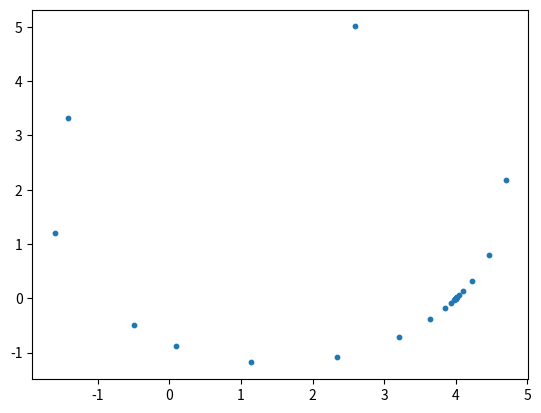

Python code for this plot:
# -*- coding: utf-8 -*-
"""
Created on Mon Mar 29 16:22:45 2021

[redacted]
"""

import numpy as np
import matplotlib.pyplot as plt

#Mobius Transformation

#number of iterates
numiterates = 10000;

#array storing iterates of mobius transformation
iterates = np.zeros(numiterates,dtype=complex); 

#set starting value
iterates[0] = (-0.5 - 0.5j);

#denote a,b,c,d in f(x) = (ax+b)/(cx+d)
a = 2;
b = 4;
c = 1;
d = -1;

#loop through
for i in range(1, numiterates):
    #if the function goes to infinity
    if(iterates[i-1] == (-d/c)):
        #skip the point at infinity and set iterates[i] to next value (a/c)
        iterates[i] = a/c;
    else:
        #iterate function
        iterates[i] = (a*iterates[i-1] + b) / (c*iterates[i-1]+d);

#make scatterplot on complex plane
plt.scatter(iterates[:].real, iterates[:].imag, s = 10);
plt.show();
        


    



